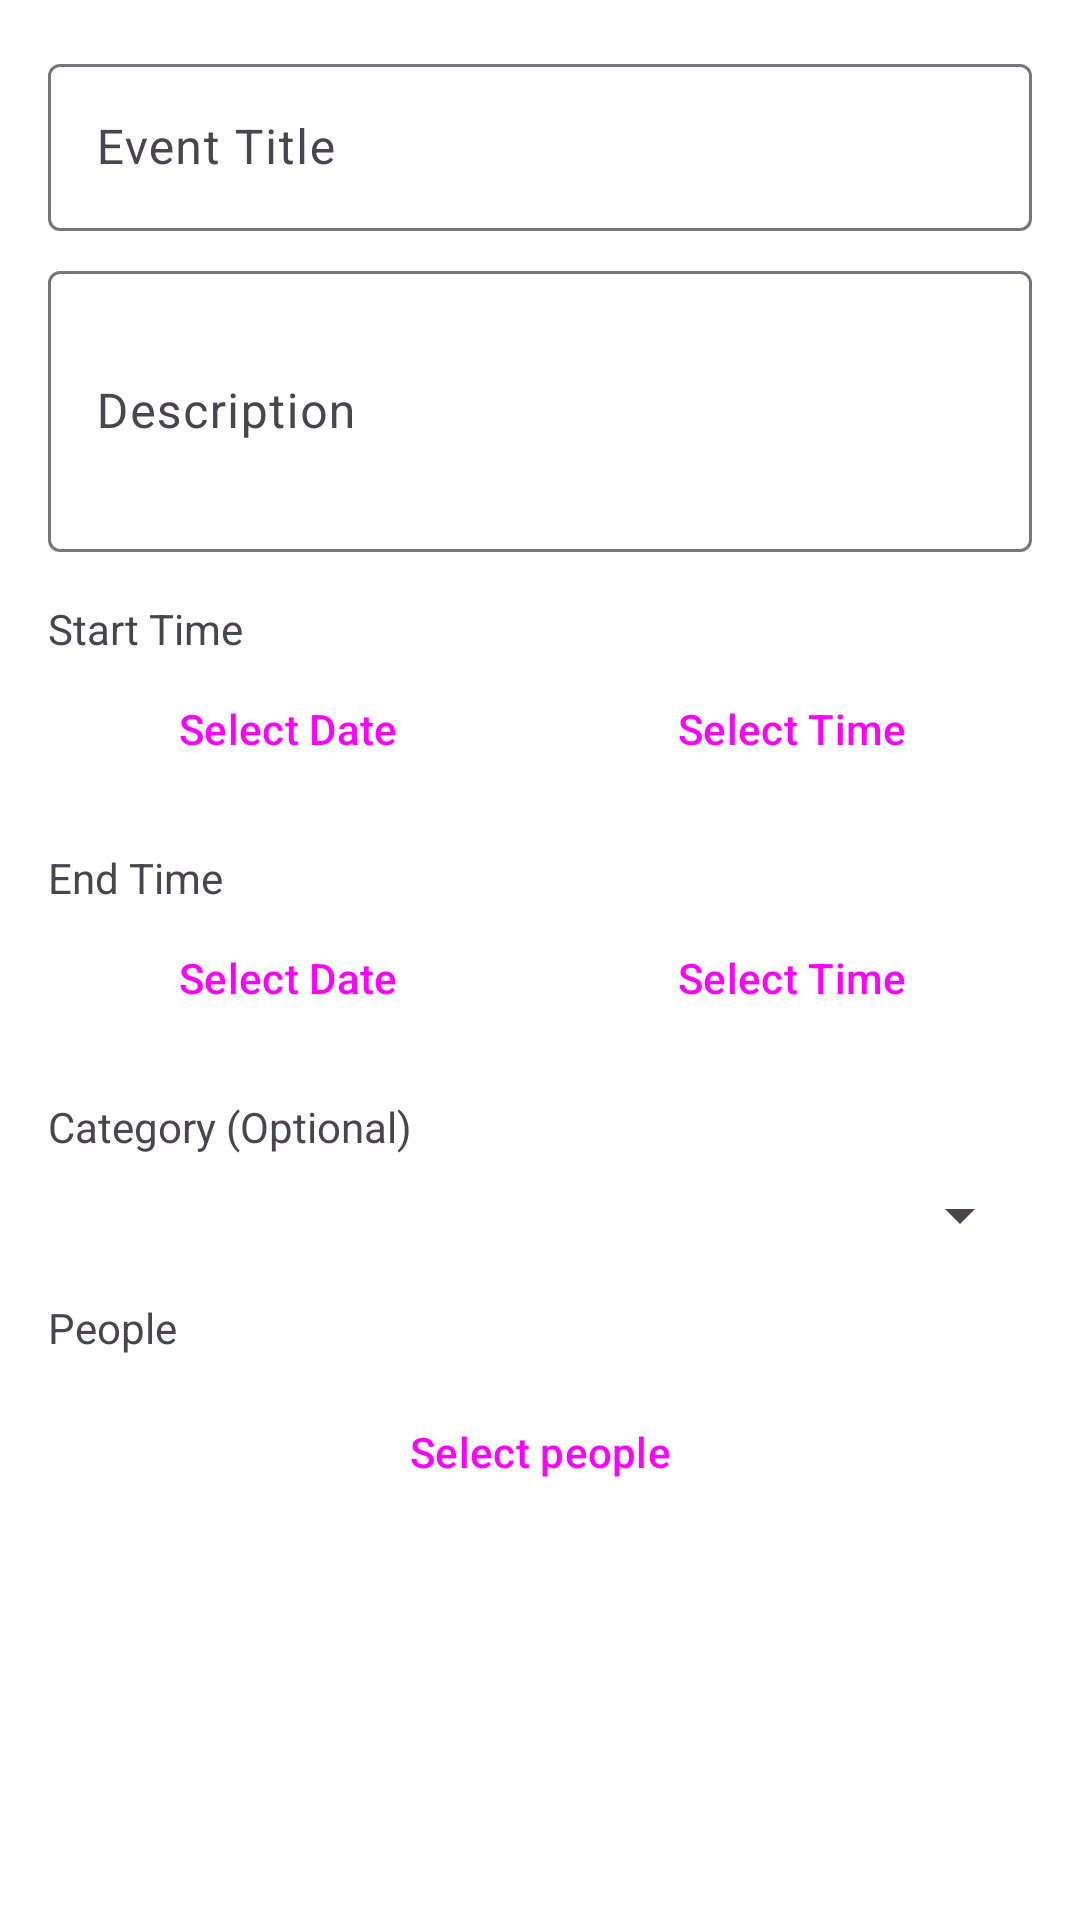

Reconstruct the res/layout file that produces this screen, plus the resources it refers to.
<!-- AndroidManifest.xml: application theme Theme.CalendarNotes -->
<!-- res/layout/dialog_add_event.xml -->
<?xml version="1.0" encoding="utf-8"?>
<LinearLayout xmlns:android="http://schemas.android.com/apk/res/android"
    android:layout_width="match_parent"
    android:layout_height="wrap_content"
    android:orientation="vertical"
    android:padding="16dp">

    <com.google.android.material.textfield.TextInputLayout
        android:layout_width="match_parent"
        android:layout_height="wrap_content"
        android:hint="Event Title">

        <com.google.android.material.textfield.TextInputEditText
            android:id="@+id/etEventTitle"
            android:layout_width="match_parent"
            android:layout_height="wrap_content" />

    </com.google.android.material.textfield.TextInputLayout>

    <com.google.android.material.textfield.TextInputLayout
        android:layout_width="match_parent"
        android:layout_height="wrap_content"
        android:layout_marginTop="8dp"
        android:hint="Description">

        <com.google.android.material.textfield.TextInputEditText
            android:id="@+id/etEventDescription"
            android:layout_width="match_parent"
            android:layout_height="wrap_content"
            android:minLines="3" />

    </com.google.android.material.textfield.TextInputLayout>

    <TextView
        android:layout_width="wrap_content"
        android:layout_height="wrap_content"
        android:text="Start Time"
        android:textSize="14sp"
        android:layout_marginTop="16dp" />

    <LinearLayout
        android:layout_width="match_parent"
        android:layout_height="wrap_content"
        android:orientation="horizontal">

        <Button
            android:id="@+id/btnStartDate"
            android:layout_width="0dp"
            android:layout_height="wrap_content"
            android:layout_weight="1"
            android:text="Select Date"
            style="?attr/materialButtonOutlinedStyle" />

        <Button
            android:id="@+id/btnStartTime"
            android:layout_width="0dp"
            android:layout_height="wrap_content"
            android:layout_weight="1"
            android:layout_marginStart="8dp"
            android:text="Select Time"
            style="?attr/materialButtonOutlinedStyle" />

    </LinearLayout>

    <TextView
        android:layout_width="wrap_content"
        android:layout_height="wrap_content"
        android:text="End Time"
        android:textSize="14sp"
        android:layout_marginTop="16dp" />

    <LinearLayout
        android:layout_width="match_parent"
        android:layout_height="wrap_content"
        android:orientation="horizontal">

        <Button
            android:id="@+id/btnEndDate"
            android:layout_width="0dp"
            android:layout_height="wrap_content"
            android:layout_weight="1"
            android:text="Select Date"
            style="?attr/materialButtonOutlinedStyle" />

        <Button
            android:id="@+id/btnEndTime"
            android:layout_width="0dp"
            android:layout_height="wrap_content"
            android:layout_weight="1"
            android:layout_marginStart="8dp"
            android:text="Select Time"
            style="?attr/materialButtonOutlinedStyle" />

    </LinearLayout>

    <TextView
        android:layout_width="wrap_content"
        android:layout_height="wrap_content"
        android:text="Category (Optional)"
        android:textSize="14sp"
        android:layout_marginTop="16dp" />

    <Spinner
        android:id="@+id/spinnerCategory"
        android:layout_width="match_parent"
        android:layout_height="wrap_content"
        android:layout_marginTop="8dp" />

    <TextView
        android:layout_width="wrap_content"
        android:layout_height="wrap_content"
        android:layout_marginTop="16dp"
        android:text="@string/event_people"
        android:textSize="14sp" />

    <Button
        android:id="@+id/btnSelectPeople"
        style="?attr/materialButtonOutlinedStyle"
        android:layout_width="match_parent"
        android:layout_height="wrap_content"
        android:layout_marginTop="8dp"
        android:text="@string/select_people" />

</LinearLayout>
<!-- resources referenced by this layout -->
<resources>
  <string name="event_people">People</string>
  <string name="select_people">Select people</string>
  <style name="Theme.CalendarNotes" parent="Base.Theme.CalendarNotes" />
  <style name="Base.Theme.CalendarNotes" parent="Theme.Material3.DayNight.NoActionBar">
          
          <item name="colorPrimary">@color/light_blue</item>
          <item name="android:windowBackground">@android:color/white</item>
      </style>
  <color name="light_blue">#FF42A5F5</color>
</resources>
